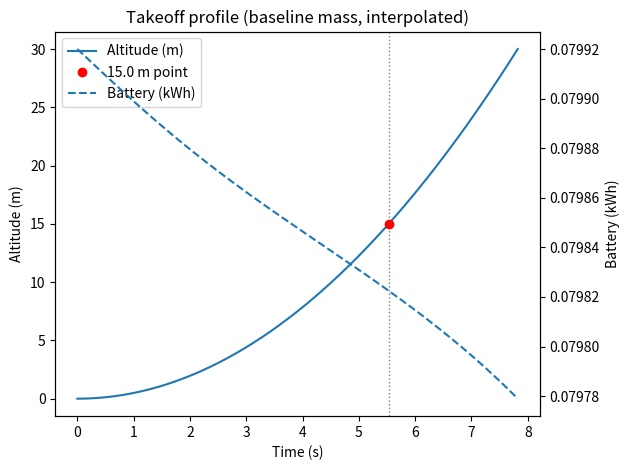
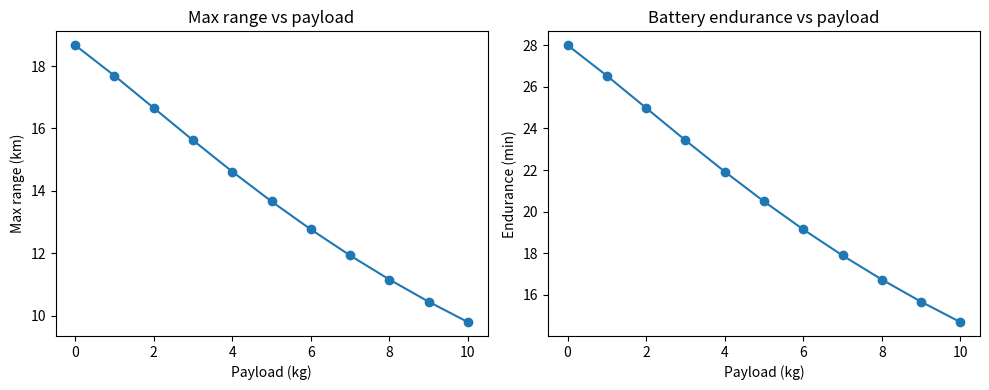
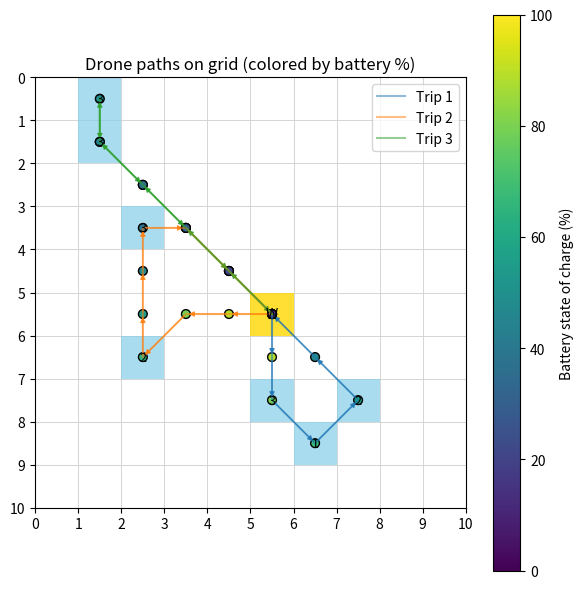
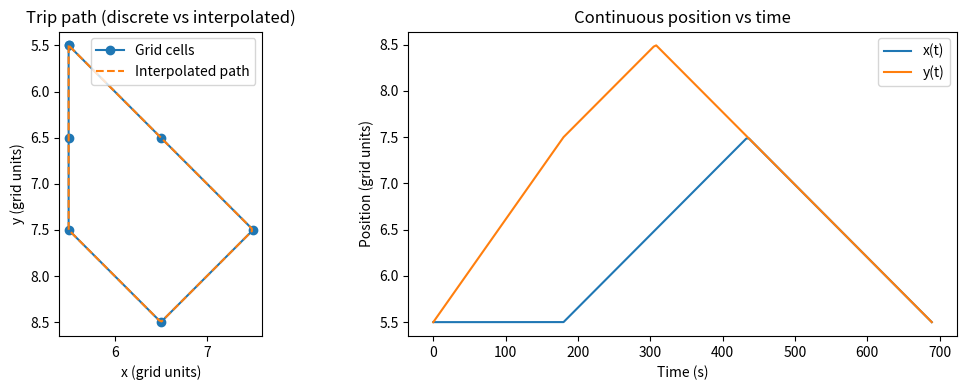

Here is the Python script that generated these plots, in order:
# drone_routes_energy_opt.py
#
# Drone grid-delivery simulation with:
# - Physics-based power model for cruise (power_model)
# - Takeoff/landing energy from ODE, scaled with payload mass
# - Battery-aware routing with obstacles
# - Diagonal grid movement (8 directions, each step = 0.1 km)
# - Per-trip battery: starts full, drains, then recharges at warehouse
# - Computational methods:
#     * ODE integration (solve_ivp)
#     * Root finding (root_scalar) to find crossover speed
#     * Root finding on interpolated altitude to find time for given height
#     * Interpolation (interp1d) for smooth takeoff curves
#     * Interpolation (interp1d) for continuous trip path (position vs time)
# - Plots:
#     * Takeoff profile (altitude & battery vs time, interpolated)
#     * Max range vs payload
#     * Battery endurance vs payload
#     * Grid map showing paths, nodes colored by remaining battery (% of pack)
#     * Interpolated continuous trip path (x,y vs time)
#
# Copy-paste this as a single file.

import random
import math
import heapq
from typing import Tuple, List, Dict, Optional, Set

import numpy as np
import matplotlib.pyplot as plt
from scipy.integrate import solve_ivp
from scipy.optimize import root_scalar
from scipy.interpolate import interp1d
from matplotlib.patches import Rectangle, FancyArrowPatch

# ----------------------------
# Physical constants & battery
# ----------------------------

Vb = 22.2               # battery voltage (V)
Cb = 4.5                # battery capacity (Ah)
usable_frac = 0.8       # usable fraction of battery
E_avail = usable_frac * Vb * Cb * 3600  # Wh -> J

# Battery capacity in kWh from the pack (usable part only)
BATTERY_CAPACITY_FROM_CELLS_KWH = usable_frac * Vb * Cb / 1000.0

# Masses
m_frame = 1.5           # frame mass (kg)
m_payload_nom = 0.5     # nominal payload for baseline takeoff (kg)
m_battery = 0.5         # battery mass (kg)
m_tot = m_frame + m_payload_nom + m_battery

# Vertical target
v_target = 2.0          # m/s
alt_target = 30.0       # m

# ----------------------------
# Drone + environment parameters
# ----------------------------
g = 9.81
rho = 1.225
C_d = 1.0
A_top = 0.175674
A_disk = 1.34
eta = 0.75
P_av = 12.0

vh = np.sqrt((m_tot * g) / (2 * rho * A_disk))  # hover induced velocity

k1 = 1.1 / eta
k2 = 0.5 * rho * C_d * A_top
k3 = P_av

params = {
    "g": g,
    "rho": rho,
    "C_d": C_d,
    "A_top": A_top,
    "A_disk": A_disk,
    "eta": eta,
    "m_frame": m_frame,
    "m_payload": m_payload_nom,
    "m_battery": m_battery,
    "m_dry": m_frame + m_battery,
    "Vb": Vb,
    "Cb": Cb,
    "P_av": P_av,
    "vh": vh,
    "k1": k1,
    "k2": k2,
    "k3": k3,
    "v_hover": vh,
    "E_avail": E_avail,
}

# For plotting battery %
BATTERY_CAPACITY_KWH_GLOBAL: Optional[float] = None

# Globals for vertical ODE
M_TAKEOFF = m_tot
VH_TAKEOFF = vh
M_LANDING = m_tot
VH_LANDING = vh


# ---------------------------------
# Takeoff / landing dynamics (ODE)
# ---------------------------------
def takeoff_dynamics(t, y):
    """ODE for vertical takeoff: y = [z, vz, E]."""
    z, vz, E = y
    m = M_TAKEOFF
    v = abs(vz)

    P_ind = k1 * ((m * g) ** 1.5) / np.sqrt(v ** 2 + VH_TAKEOFF ** 2)
    P_drag = k2 * v ** 3
    P_fixed = k3
    P_total = P_ind + P_drag + P_fixed
    if E <= 0:
        P_total = 0.0

    surplus = 0.1 * m * g
    az = surplus / m

    dzdt = vz
    dvzdt = az
    dEdt = -P_total
    return [dzdt, dvzdt, dEdt]


def landing_dynamics(t, y):
    """ODE for vertical landing (mirror of takeoff)."""
    z, vz, E = y
    m = M_LANDING
    v = abs(vz)

    P_ind = k1 * ((m * g) ** 1.5) / np.sqrt(v ** 2 + VH_LANDING ** 2)
    P_drag = k2 * v ** 3
    P_fixed = k3
    P_total = P_ind + P_drag + P_fixed
    if E <= 0:
        P_total = 0.0

    F_net = -0.1 * m * g
    az = F_net / m

    dzdt = vz
    dvzdt = az
    dEdt = -P_total
    return [dzdt, dvzdt, dEdt]


# ---------------------------------------
# Forward-flight power
# ---------------------------------------
def power_model(W, v, params):
    """Power in forward flight, including induced + drag + fixed."""
    g_ = params["g"]
    m0 = params["m_dry"]
    vh0 = params["v_hover"]
    k1p = params["k1"]
    k2p = params["k2"]
    k3p = params["k3"]

    m = m0 + W
    P_ind = k1p * ((m * g_) ** 1.5) / np.sqrt(v ** 2 + vh0 ** 2)
    P_drag = k2p * v ** 3
    P_fixed = k3p
    return P_ind + P_drag + P_fixed


# ---------------------------------------
# Takeoff / landing energy (uses ODE)
# ---------------------------------------
def compute_takeoff_energy_kwh():
    """
    Integrate takeoff_dynamics from z=0 to alt_target using solve_ivp
    to get baseline takeoff energy (ODE example).
    """
    global M_TAKEOFF, VH_TAKEOFF
    M_TAKEOFF = m_tot
    VH_TAKEOFF = np.sqrt((M_TAKEOFF * g) / (2 * rho * A_disk))

    y0 = [0.0, 0.0, E_avail]
    t_span = (0.0, 60.0)

    def event_alt_reached(t, y):
        return y[0] - alt_target

    event_alt_reached.terminal = True
    event_alt_reached.direction = 1

    sol = solve_ivp(
        takeoff_dynamics,
        t_span,
        y0,
        events=event_alt_reached,
        rtol=1e-6,
        atol=1e-8,
        max_step=0.5
    )

    E_end = sol.y[2][-1]
    E_used_J = E_avail - E_end
    return E_used_J / 3.6e6  # J -> kWh


TAKEOFF_KWH_BASE = compute_takeoff_energy_kwh()


def takeoff_energy_kwh_for(payload_kg: float) -> float:
    total_mass = m_frame + m_battery + payload_kg
    return TAKEOFF_KWH_BASE * (total_mass / m_tot)


def landing_energy_kwh_for(payload_kg: float) -> float:
    return takeoff_energy_kwh_for(payload_kg)


# ---------------------------------------
# Cruise energy
# ---------------------------------------
def move_energy_kwh(distance_km: float, load_kg: float, speed_kmh: float) -> float:
    if distance_km == float("inf"):
        return float("inf")
    if speed_kmh <= 0:
        raise ValueError("speed_kmh must be > 0")

    v = speed_kmh / 3.6  # m/s
    distance_m = distance_km * 1000.0
    time_s = distance_m / v

    P = power_model(load_kg, v, params)
    E_J = P * time_s
    return E_J / 3.6e6


# -----------------------
# Grid / routing helpers
# -----------------------
Coord = Tuple[int, int]
Path = List[Coord]


def in_bounds(r: int, c: int, rows: int, cols: int) -> bool:
    return 0 <= r < rows and 0 <= c < cols


def neighbors(r: int, c: int, rows: int, cols: int) -> List[Coord]:
    # 8-neighbour (diagonal allowed)
    return [
        (r - 1, c),
        (r + 1, c),
        (r, c - 1),
        (r, c + 1),
        (r - 1, c - 1),
        (r - 1, c + 1),
        (r + 1, c - 1),
        (r + 1, c + 1),
    ]


def step_cost(u: Coord, v: Coord) -> float:
    """
    Distance between two neighboring cells in KM.
    Cardinal step = 0.1 km (100 m)
    Diagonal step = 0.1 * sqrt(2) km
    """
    base = 1  # km per cardinal step
    dr = v[0] - u[0]
    dc = v[1] - u[1]
    if dr != 0 and dc != 0:
        return base * math.sqrt(2.0)
    return base


def dijkstra_on_grid(rows: int, cols: int, blocked: Set[Coord], start: Coord):
    # dist is in KM directly
    dist: Dict[Coord, float] = {start: 0.0}
    prev: Dict[Coord, Coord] = {}
    pq: List[Tuple[float, Coord]] = [(0.0, start)]

    while pq:
        d, u = heapq.heappop(pq)
        if d > dist[u]:
            continue
        ur, uc = u
        for vr, vc in neighbors(ur, uc, rows, cols):
            if not in_bounds(vr, vc, rows, cols):
                continue
            if (vr, vc) in blocked:
                continue

            sc = step_cost(u, (vr, vc))  # km
            nd = d + sc
            v = (vr, vc)

            if v not in dist or nd < dist[v]:
                dist[v] = nd
                prev[v] = u
                heapq.heappush(pq, (nd, v))

    return dist, prev


def reconstruct_path(prev: Dict[Coord, Coord], start: Coord, goal: Coord) -> Optional[Path]:
    if goal not in prev and goal != start:
        return None
    if goal == start:
        return [start]
    path = [goal]
    cur = goal
    while cur != start:
        cur = prev[cur]
        path.append(cur)
    path.reverse()
    return path


def precompute_pairs(rows: int, cols: int, points: List[Coord], blocked: Set[Coord]):
    """
    Returns:
        dist_km[(s, t)]  = shortest path distance in KM
        path_map[(s, t)] = list of grid cells from s to t
    """
    dist_km: Dict[Tuple[Coord, Coord], float] = {}
    path_map: Dict[Tuple[Coord, Coord], Path] = {}

    for s in points:
        d, prev = dijkstra_on_grid(rows, cols, blocked, s)
        for t in points:
            if s == t:
                dist_km[(s, t)] = 0.0
                path_map[(s, t)] = [s]
            else:
                if t not in d:
                    dist_km[(s, t)] = float("inf")
                    path_map[(s, t)] = []
                else:
                    dist_km[(s, t)] = d[t]  # already in km
                    pt = reconstruct_path(prev, s, t)
                    if pt is None:
                        dist_km[(s, t)] = float("inf")
                        path_map[(s, t)] = []
                    else:
                        path_map[(s, t)] = pt

    return dist_km, path_map


# -----------------------
# Root-finding: crossover speed (power balance)
# -----------------------
def crossover_speed_ms_for_payload(payload_kg: float) -> Optional[float]:
    """
    Use root finding to solve P_drag(v) - P_ind(v) = 0
    => finds the speed where drag power equals induced power.
    """
    g_ = params["g"]
    m0 = params["m_dry"]
    vh0 = params["v_hover"]
    k1p = params["k1"]
    k2p = params["k2"]

    m = m0 + payload_kg

    def f(v):
        if v <= 0:
            return 1e6
        P_ind = k1p * ((m * g_) ** 1.5) / np.sqrt(v ** 2 + vh0 ** 2)
        P_drag = k2p * v ** 3
        return P_drag - P_ind

    try:
        sol = root_scalar(f, bracket=[0.1, 40.0], method="brentq")
        return sol.root if sol.converged else None
    except ValueError:
        return None


def print_crossover_speeds():
    print("Speed where induced and drag power are equal (root-finding):")
    for payload in [0.0, 2.0, 5.0, 10.0]:
        v = crossover_speed_ms_for_payload(payload)
        if v is None:
            print(f"  payload {payload:.1f} kg: no root found")
        else:
            print(f"  payload {payload:.1f} kg: v ≈ {v:.2f} m/s ({v*3.6:.1f} km/h)")
    print()


# -----------------------
# Trip-by-trip planner (per-trip battery, returns paths + SOC per step)
# -----------------------
def run_all_trips(
    rows: int,
    cols: int,
    warehouse: Coord,
    deliveries: List[Coord],
    demands: Dict[Coord, int],
    blocked: Set[Coord],
    carry_capacity: int = 10,
    battery_capacity_kwh: float = 5.0,
    cruise_speed_kmh: float = 40.0
) -> List[Tuple[Path, List[float]]]:
    """
    Run all trips. Each trip starts with a FULL battery (recharge at warehouse).

    Returns a list of (trip_cells, trip_soc_kwh) where:
      trip_cells[i]   = grid coord of step i
      trip_soc_kwh[i] = remaining battery energy (kWh) after reaching that cell
    """
    points = [warehouse] + deliveries
    dist_km, path = precompute_pairs(rows, cols, points, blocked)

    remaining: List[Coord] = []
    impossible: List[Coord] = []
    for d in deliveries:
        if demands[d] > carry_capacity:
            impossible.append(d)
        elif dist_km[(warehouse, d)] == float("inf") or dist_km[(d, warehouse)] == float("inf"):
            impossible.append(d)
        else:
            remaining.append(d)

    if impossible:
        print("These deliveries are impossible (capacity or obstacles):", impossible)

    trip_idx = 0
    total_energy_used = 0.0
    all_trip_infos: List[Tuple[Path, List[float]]] = []

    while remaining:
        trip_idx += 1
        carried = min(carry_capacity, sum(demands[d] for d in remaining))

        # New battery (recharged) at the start of each trip
        battery_soc = battery_capacity_kwh
        trip_energy_used = 0.0

        # Takeoff check
        takeoff_E = takeoff_energy_kwh_for(carried)
        landing_reserve_min = landing_energy_kwh_for(0.0)

        if takeoff_E + landing_reserve_min >= battery_capacity_kwh:
            print(f"\nTrip {trip_idx}: cannot even take off and land with current battery capacity for carried={carried} kg.")
            break

        # Deduct takeoff from SOC
        battery_soc -= takeoff_E
        trip_energy_used += takeoff_E
        total_energy_used += takeoff_E

        current = warehouse
        trip_cells: Path = [warehouse]
        trip_soc_list: List[float] = [battery_soc]

        trip_legs = []
        served_this_trip = []

        # ----- inner routing loop -----
        while True:
            landing_E_needed = landing_energy_kwh_for(carried)
            available_for_motion = battery_soc - landing_E_needed

            if available_for_motion <= 0:
                break

            candidates = []
            for d in remaining:
                dmd = demands[d]
                if dmd > carried:
                    continue
                dist_to_km = dist_km[(current, d)]
                if dist_to_km == float("inf"):
                    continue

                go_e = move_energy_kwh(dist_to_km, carried, cruise_speed_kmh)
                new_load = carried - dmd

                dist_back_km = dist_km[(d, warehouse)]
                if dist_back_km == float("inf"):
                    continue
                back_e = move_energy_kwh(dist_back_km, max(new_load, 0.0), cruise_speed_kmh)

                need = go_e + back_e
                if need <= available_for_motion:
                    candidates.append((dist_to_km, d, go_e, back_e, new_load))

            if not candidates:
                # Try to go home directly if not at warehouse
                if current != warehouse:
                    dist_home_km = dist_km[(current, warehouse)]
                    back_e = move_energy_kwh(dist_home_km, max(carried, 0.0), cruise_speed_kmh)

                    landing_E_needed = landing_energy_kwh_for(carried)
                    available_for_motion = battery_soc - landing_E_needed
                    if back_e > available_for_motion:
                        break

                    p = path[(current, warehouse)]
                    full_segment = p[1:] if p and p[0] == current else p

                    if full_segment:
                        step_costs = []
                        coords_seq = [current] + full_segment
                        for u, v in zip(coords_seq[:-1], coords_seq[1:]):
                            step_costs.append(step_cost(u, v))
                        total_dist_km = sum(step_costs)

                        for cell, sc in zip(full_segment, step_costs):
                            frac = sc / total_dist_km if total_dist_km > 0 else 0.0
                            dE_cell = back_e * frac
                            battery_soc -= dE_cell
                            trip_energy_used += dE_cell
                            total_energy_used += dE_cell
                            trip_cells.append(cell)
                            trip_soc_list.append(battery_soc)

                    trip_legs.append({
                        'type': 'move',
                        'from': current,
                        'to': warehouse,
                        'distance_km': dist_home_km,
                        'load_before_kg': max(carried, 0.0),
                        'energy_kwh': back_e
                    })
                    current = warehouse

                break

            # Pick nearest feasible candidate
            candidates.sort(key=lambda x: x[0])
            dist_to_km, target, go_e, back_e, new_load = candidates[0]

            # Path current -> target
            p = path[(current, target)]
            full_segment = p[1:] if p and p[0] == current else p

            if full_segment:
                step_costs = []
                coords_seq = [current] + full_segment
                for u, v in zip(coords_seq[:-1], coords_seq[1:]):
                    step_costs.append(step_cost(u, v))
                total_dist_km = sum(step_costs)

                for cell, sc in zip(full_segment, step_costs):
                    frac = sc / total_dist_km if total_dist_km > 0 else 0.0
                    dE_cell = go_e * frac
                    battery_soc -= dE_cell
                    trip_energy_used += dE_cell
                    total_energy_used += dE_cell
                    trip_cells.append(cell)
                    trip_soc_list.append(battery_soc)

            trip_legs.append({
                'type': 'move',
                'from': current,
                'to': target,
                'distance_km': dist_to_km,
                'load_before_kg': carried,
                'energy_kwh': go_e
            })
            current = target

            # Deliver payload at target
            dmd = demands[target]
            carried -= dmd
            served_this_trip.append((target, dmd))
            trip_legs.append({
                'type': 'drop',
                'at': target,
                'demand': dmd,
                'load_after': carried
            })
            remaining.remove(target)

            # If empty payload and not at warehouse, go home empty
            if carried == 0 and current != warehouse:
                dist_home_km = dist_km[(current, warehouse)]
                back_e2 = move_energy_kwh(dist_home_km, 0.0, cruise_speed_kmh)

                landing_E_needed_empty = landing_energy_kwh_for(0.0)
                available_for_motion = battery_soc - landing_E_needed_empty
                if back_e2 > available_for_motion:
                    break

                p = path[(current, warehouse)]
                full_segment = p[1:] if p and p[0] == current else p

                if full_segment:
                    step_costs = []
                    coords_seq = [current] + full_segment
                    for u, v in zip(coords_seq[:-1], coords_seq[1:]):
                        step_costs.append(step_cost(u, v))
                    total_dist_km = sum(step_costs)
                    for cell, sc in zip(full_segment, step_costs):
                        frac = sc / total_dist_km if total_dist_km > 0 else 0.0
                        dE_cell = back_e2 * frac
                        battery_soc -= dE_cell
                        trip_energy_used += dE_cell
                        total_energy_used += dE_cell
                        trip_cells.append(cell)
                        trip_soc_list.append(battery_soc)

                trip_legs.append({
                    'type': 'move',
                    'from': current,
                    'to': warehouse,
                    'distance_km': dist_home_km,
                    'load_before_kg': 0.0,
                    'energy_kwh': back_e2
                })
                current = warehouse
                break

        # End-of-trip landing
        landing_E_final = landing_energy_kwh_for(carried)
        if battery_soc < landing_E_final:
            print(f"Warning: battery_soc < landing_E_final on trip {trip_idx}, clamping at 0.")
            landing_E_final = battery_soc
        battery_soc -= landing_E_final
        trip_energy_used += landing_E_final
        total_energy_used += landing_E_final
        trip_legs.append({'type': 'landing', 'energy_kwh': landing_E_final})

        print(f"\n=== Trip {trip_idx} ===")
        if served_this_trip:
            print("Delivered:", ", ".join(f"{pt} (x{dmd} kg)" for pt, dmd in served_this_trip))
        else:
            print("No deliveries completed on this trip.")

        print("Legs:")
        for i, leg in enumerate(trip_legs, 1):
            if leg['type'] == 'move':
                print(
                    f"  {i:02d}. MOVE {leg['from']} -> {leg['to']}  "
                    f"dist_km={leg['distance_km']:.3f}  "
                    f"load_before_kg={leg['load_before_kg']}  "
                    f"energy_kwh={leg['energy_kwh']:.3f}"
                )
            elif leg['type'] == 'drop':
                print(
                    f"  {i:02d}. DROP at {leg['at']}  "
                    f"demand_kg={leg['demand']}  "
                    f"load_after_kg={leg['load_after']}"
                )
            elif leg['type'] == 'landing':
                print(f"  {i:02d}. LANDING energy_kwh={leg['energy_kwh']:.3f}")

        trip_pct = 100.0 * trip_energy_used / battery_capacity_kwh
        print(f"Trip {trip_idx} energy use: {trip_energy_used:.3f} kWh "
              f"({trip_pct:.1f}% of a {battery_capacity_kwh:.2f} kWh battery)")
        print(f"Battery at end of trip {trip_idx} (before recharge): "
              f"{battery_soc:.3f} kWh ({100.0 * battery_soc / battery_capacity_kwh:.1f}% of pack)")

        # "Recharge" for next trip
        print(f"Recharging battery back to {battery_capacity_kwh:.3f} kWh for next trip.\n")

        all_trip_infos.append((trip_cells[:], trip_soc_list[:]))

        if not remaining:
            break

    print("\n=== All trips complete (or as many as feasible) ===")
    print(f"Total energy used across all trips: {total_energy_used:.3f} kWh "
          f"(equivalent to {total_energy_used / battery_capacity_kwh:.2f} full battery cycles)")

    return all_trip_infos


# -----------------------
# Pretty print grid
# -----------------------
def print_grid(rows: int, cols: int, warehouse: Coord, deliveries: List[Coord],
               demands: Dict[Coord, int], blocked: Set[Coord]):
    grid = [["." for _ in range(cols)] for _ in range(rows)]
    for (r, c) in blocked:
        if 0 <= r < rows and 0 <= c < cols:
            grid[r][c] = "X"
    wr, wc = warehouse
    grid[wr][wc] = "W"
    for d in deliveries:
        if d == warehouse or d in blocked:
            continue
        dr, dc = d
        grid[dr][dc] = str(demands[d])
    print("Grid layout:")
    for r in range(rows):
        print(" ".join(grid[r][c] for c in range(cols)))
    print("\nLegend: W=warehouse | 1–3=delivery demand (kg) | X=no-fly | .=empty\n")


# -----------------------
# Debug: vertical energy table
# -----------------------
def print_vertical_energy_table():
    print("Takeoff / landing energy vs payload mass:")
    print("  payload_kg | takeoff_kWh | landing_kWh")
    for payload in [0.0, 2.0, 5.0, 10.0]:
        to = takeoff_energy_kwh_for(payload)
        ld = landing_energy_kwh_for(payload)
        print(f"    {payload:7.1f} |    {to:7.3f} |     {ld:7.3f}")
    print()


# -----------------------
# Plot: takeoff profile (with interpolation + root finding on altitude)
# -----------------------
def plot_takeoff_profile():
    """
    Solve ODE for takeoff (solve_ivp), then use interp1d to
    reconstruct smoother altitude & battery curves.

    Also uses root finding on the interpolated altitude(t) to find
    the time when altitude = 15 m.
    """
    global M_TAKEOFF, VH_TAKEOFF, g
    M_TAKEOFF = m_tot
    VH_TAKEOFF = np.sqrt((M_TAKEOFF * g) / (2 * rho * A_disk))

    y0 = [0.0, 0.0, E_avail]
    t_span = (0.0, 60.0)

    def event_alt_reached(t, y):
        return y[0] - alt_target

    event_alt_reached.terminal = True
    event_alt_reached.direction = 1

    sol = solve_ivp(
        takeoff_dynamics,
        t_span,
        y0,
        events=event_alt_reached,
        rtol=1e-6,
        atol=1e-8,
        max_step=0.1
    )

    t = sol.t
    z = sol.y[0]
    E = sol.y[2] / 3.6e6

    # interpolation
    f_alt = interp1d(t, z, kind="cubic")
    f_E = interp1d(t, E, kind="cubic")
    t_dense = np.linspace(t[0], t[-1], 300)
    z_dense = f_alt(t_dense)
    E_dense = f_E(t_dense)

    fig, ax1 = plt.subplots()
    ax1.set_title("Takeoff profile (baseline mass, interpolated)")
    ax1.plot(t_dense, z_dense, label="Altitude (m)")
    ax1.set_xlabel("Time (s)")
    ax1.set_ylabel("Altitude (m)")

    ax2 = ax1.twinx()
    ax2.plot(t_dense, E_dense, linestyle="--", label="Battery (kWh)")
    ax2.set_ylabel("Battery (kWh)")

    # Root-finding on altitude = 15 m
    target_alt = 15.0

    def g(tval):
        return float(f_alt(tval) - target_alt)

    try:
        sol_root = root_scalar(g, bracket=[t_dense[0], t_dense[-1]], method="brentq")
        if sol_root.converged:
            t_hit = sol_root.root
            z_hit = float(f_alt(t_hit))
            E_hit = float(f_E(t_hit))
            print(f"Interpolated altitude {target_alt:.1f} m reached at t ≈ {t_hit:.2f} s, battery ≈ {E_hit:.3f} kWh")

            ax1.axvline(t_hit, color="grey", linestyle=":", linewidth=1)
            ax1.plot(t_hit, z_hit, "o", color="red", label=f"{target_alt:.1f} m point")
    except ValueError:
        print(f"Could not find a time where altitude reaches {target_alt:.1f} m in the takeoff phase.")

    lines1, labels1 = ax1.get_legend_handles_labels()
    lines2, labels2 = ax2.get_legend_handles_labels()
    ax1.legend(lines1 + lines2, labels1 + labels2, loc="best")

    plt.tight_layout()
    plt.show()


# -----------------------
# Range & endurance vs payload
# -----------------------
def compute_range_and_endurance(payloads, battery_capacity_kwh, speed_kmh):
    v = speed_kmh / 3.6
    ranges_km = []
    endurances_min = []

    for W in payloads:
        takeoffE = takeoff_energy_kwh_for(W)
        landingE = landing_energy_kwh_for(0.0)
        avail_kwh = battery_capacity_kwh - takeoffE - landingE

        if avail_kwh <= 0:
            ranges_km.append(0.0)
            endurances_min.append(0.0)
            continue

        P_W = power_model(W, v, params)
        P_kW = P_W / 1000.0

        endurance_h = avail_kwh / P_kW
        endurance_min = endurance_h * 60.0
        range_km = speed_kmh * endurance_h

        ranges_km.append(range_km)
        endurances_min.append(endurance_min)

    return np.array(ranges_km), np.array(endurances_min)


def plot_range_and_endurance_vs_payload(battery_capacity_kwh, speed_kmh):
    payloads = np.linspace(0.0, 10.0, 11)
    ranges_km, endurances_min = compute_range_and_endurance(payloads, battery_capacity_kwh, speed_kmh)

    fig, axes = plt.subplots(1, 2, figsize=(10, 4))

    axes[0].plot(payloads, ranges_km, marker="o")
    axes[0].set_title("Max range vs payload")
    axes[0].set_xlabel("Payload (kg)")
    axes[0].set_ylabel("Max range (km)")

    axes[1].plot(payloads, endurances_min, marker="o")
    axes[1].set_title("Battery endurance vs payload")
    axes[1].set_xlabel("Payload (kg)")
    axes[1].set_ylabel("Endurance (min)")

    plt.tight_layout()
    plt.show()


# -----------------------
# Plot grid + paths with battery percentage colouring
# -----------------------
def plot_grid_and_paths(
    rows: int,
    cols: int,
    warehouse: Coord,
    deliveries: List[Coord],
    demands: Dict[Coord, int],
    blocked: Set[Coord],
    trip_infos: List[Tuple[Path, List[float]]]
):
    """
    Grid plot:
      - blocked cells, warehouse, deliveries (labelled by demand)
      - each trip path drawn
      - nodes colored by remaining battery (% of full pack)
    """
    global BATTERY_CAPACITY_KWH_GLOBAL
    capacity = BATTERY_CAPACITY_KWH_GLOBAL or 1.0

    fig, ax = plt.subplots(figsize=(6, 6))
    ax.set_title("Drone paths on grid (colored by battery %)")

    # background grid
    for r in range(rows):
        for c in range(cols):
            rect = Rectangle((c, r), 1, 1, fill=False, edgecolor="lightgrey", linewidth=0.5)
            ax.add_patch(rect)

    # blocked
    for (r, c) in blocked:
        rect = Rectangle((c, r), 1, 1, facecolor="black", alpha=0.3)
        ax.add_patch(rect)

    # warehouse
    wr, wc = warehouse
    ax.add_patch(Rectangle((wc, wr), 1, 1, facecolor="gold", alpha=0.8))
    ax.text(wc + 0.5, wr + 0.5, "W", ha="center", va="center", fontsize=10)

    # deliveries with demand
    for d in deliveries:
        if d == warehouse:
            continue
        dr, dc = d
        label = str(demands.get(d, "?"))
        ax.add_patch(Rectangle((dc, dr), 1, 1, facecolor="skyblue", alpha=0.7))
        ax.text(dc + 0.5, dr + 0.5, label, ha="center", va="center", fontsize=9)

    colors = plt.rcParams["axes.prop_cycle"].by_key().get("color", ["tab:blue", "tab:orange", "tab:green"])

    sc = None  # for colorbar

    for i, trip in enumerate(trip_infos):
        if not trip:
            continue

        cells, soc_kwh = trip

        if not cells or not soc_kwh:
            continue

        if len(cells) != len(soc_kwh):
            print(f"Warning: trip {i+1} has len(cells)={len(cells)} != len(soc)={len(soc_kwh)}; truncating.")
            n = min(len(cells), len(soc_kwh))
            cells = cells[:n]
            soc_kwh = soc_kwh[:n]

        xs = np.array([c + 0.5 for (r, c) in cells], dtype=float)
        ys = np.array([r + 0.5 for (r, c) in cells], dtype=float)
        soc_kwh = np.maximum(np.array(soc_kwh, dtype=float), 0.0)

        soc_pct = np.clip(100.0 * soc_kwh / capacity, 0.0, 100.0)

        color = colors[i % len(colors)]

        # path line
        ax.plot(xs, ys, "-", color=color, linewidth=1.5, alpha=0.5, label=f"Trip {i+1}")

        # scatter colored by battery %
        sc = ax.scatter(xs, ys, c=soc_pct, cmap="viridis", s=40, edgecolor="k", vmin=0.0, vmax=100.0)

        # arrows to show direction
        for (x0, y0, x1, y1) in zip(xs[:-1], ys[:-1], xs[1:], ys[1:]):
            arrow = FancyArrowPatch(
                (x0, y0), (x1, y1),
                arrowstyle="-|>",
                mutation_scale=8,
                linewidth=0.8,
                color=color,
                alpha=0.8
            )
            ax.add_patch(arrow)

    ax.set_xlim(0, cols)
    ax.set_ylim(rows, 0)
    ax.set_aspect("equal", adjustable="box")
    ax.set_xticks(np.arange(0, cols + 1, 1))
    ax.set_yticks(np.arange(0, rows + 1, 1))
    ax.grid(False)
    ax.legend(loc="upper right")

    if sc is not None:
        cbar = plt.colorbar(sc, ax=ax)
        cbar.set_label("Battery state of charge (%)")

    plt.tight_layout()
    plt.show()


# -----------------------
# Interpolated continuous trip path
# -----------------------
def plot_interpolated_trip_continuous(trip_info: Tuple[Path, List[float]], cruise_speed_kmh: float):
    """
    Take one trip's discrete grid cells and:
      - infer time stamps from step distance and cruise speed
      - build interp1d(x(t)), interp1d(y(t)) for continuous position
      - plot map view + time view
    """
    cells, _ = trip_info
    if len(cells) < 2:
        print("Not enough points in trip to interpolate.")
        return

    v = cruise_speed_kmh / 3.6  # m/s
    xs = np.array([c + 0.5 for (r, c) in cells], dtype=float)
    ys = np.array([r + 0.5 for (r, c) in cells], dtype=float)

    # Build time stamps based on distance (in meters) / speed
    t_nodes = [0.0]
    for (r1, c1), (r2, c2) in zip(cells[:-1], cells[1:]):
        dist_km = step_cost((r1, c1), (r2, c2))
        dist_m = dist_km * 1000.0
        dt = dist_m / v
        t_nodes.append(t_nodes[-1] + dt)
    t_nodes = np.array(t_nodes)

    fx = interp1d(t_nodes, xs, kind="linear")
    fy = interp1d(t_nodes, ys, kind="linear")

    t_dense = np.linspace(t_nodes[0], t_nodes[-1], 200)
    x_dense = fx(t_dense)
    y_dense = fy(t_dense)

    fig, axes = plt.subplots(1, 2, figsize=(11, 4))

    ax0 = axes[0]
    ax0.set_title("Trip path (discrete vs interpolated)")
    ax0.plot(xs, ys, "o-", label="Grid cells")
    ax0.plot(x_dense, y_dense, "--", label="Interpolated path")
    ax0.set_aspect("equal", adjustable="box")
    ax0.invert_yaxis()
    ax0.set_xlabel("x (grid units)")
    ax0.set_ylabel("y (grid units)")
    ax0.legend()

    ax1 = axes[1]
    ax1.set_title("Continuous position vs time")
    ax1.plot(t_dense, x_dense, label="x(t)")
    ax1.plot(t_dense, y_dense, label="y(t)")
    ax1.set_xlabel("Time (s)")
    ax1.set_ylabel("Position (grid units)")
    ax1.legend()

    plt.tight_layout()
    plt.show()


# -----------------------
# Demo / run
# -----------------------
if __name__ == "__main__":
    rows, cols = 10, 10
    num_deliveries = 7
    carry_capacity = 10       # kg
    battery_capacity = BATTERY_CAPACITY_FROM_CELLS_KWH  # kWh
    cruise_speed = 40.0       # km/h
    seed = None

    BATTERY_CAPACITY_KWH_GLOBAL = battery_capacity

    blocked: Set[Coord] = set()
    random.seed(seed)

    warehouse = (rows // 2, cols // 2)
    deliveries: List[Coord] = []
    demands: Dict[Coord, int] = {}
    while len(deliveries) < num_deliveries:
        r = random.randint(0, rows - 1)
        c = random.randint(0, cols - 1)
        if (r, c) == warehouse:
            continue
        if (r, c) in blocked:
            continue
        if (r, c) in deliveries:
            continue
        deliveries.append((r, c))
        demands[(r, c)] = random.randint(1, 3)

    print_grid(rows, cols, warehouse, deliveries, demands, blocked)

    print_vertical_energy_table()
    print_crossover_speeds()
    plot_takeoff_profile()
    plot_range_and_endurance_vs_payload(battery_capacity, cruise_speed)

    trip_infos = run_all_trips(
        rows=rows,
        cols=cols,
        warehouse=warehouse,
        deliveries=deliveries,
        demands=demands,
        blocked=blocked,
        carry_capacity=carry_capacity,
        battery_capacity_kwh=battery_capacity,
        cruise_speed_kmh=cruise_speed
    )

    if trip_infos:
        plot_grid_and_paths(rows, cols, warehouse, deliveries, demands, blocked, trip_infos)
        plot_interpolated_trip_continuous(trip_infos[0], cruise_speed)
